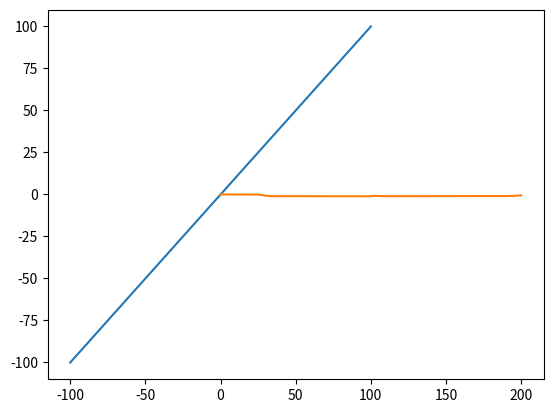

The script that saved this image:
#!/usr/bin/env python
# encoding:utf-8

import numpy as np
import matplotlib.pyplot as plt

def activate(x):
    return 1./(1. + np.exp(-x))

def calc_val(x):
    return activate(x) - activate(0.5*x) + activate(0.3*x - 30) - activate(0.7*x + 50)

x = np.linspace(-100, 100, 201)
y = np.linspace(-100, 100, 201)
z = calc_val(x)

#plt.scatter(x, y, s=0.1)
plt.plot(x, y, z)
plt.show()

